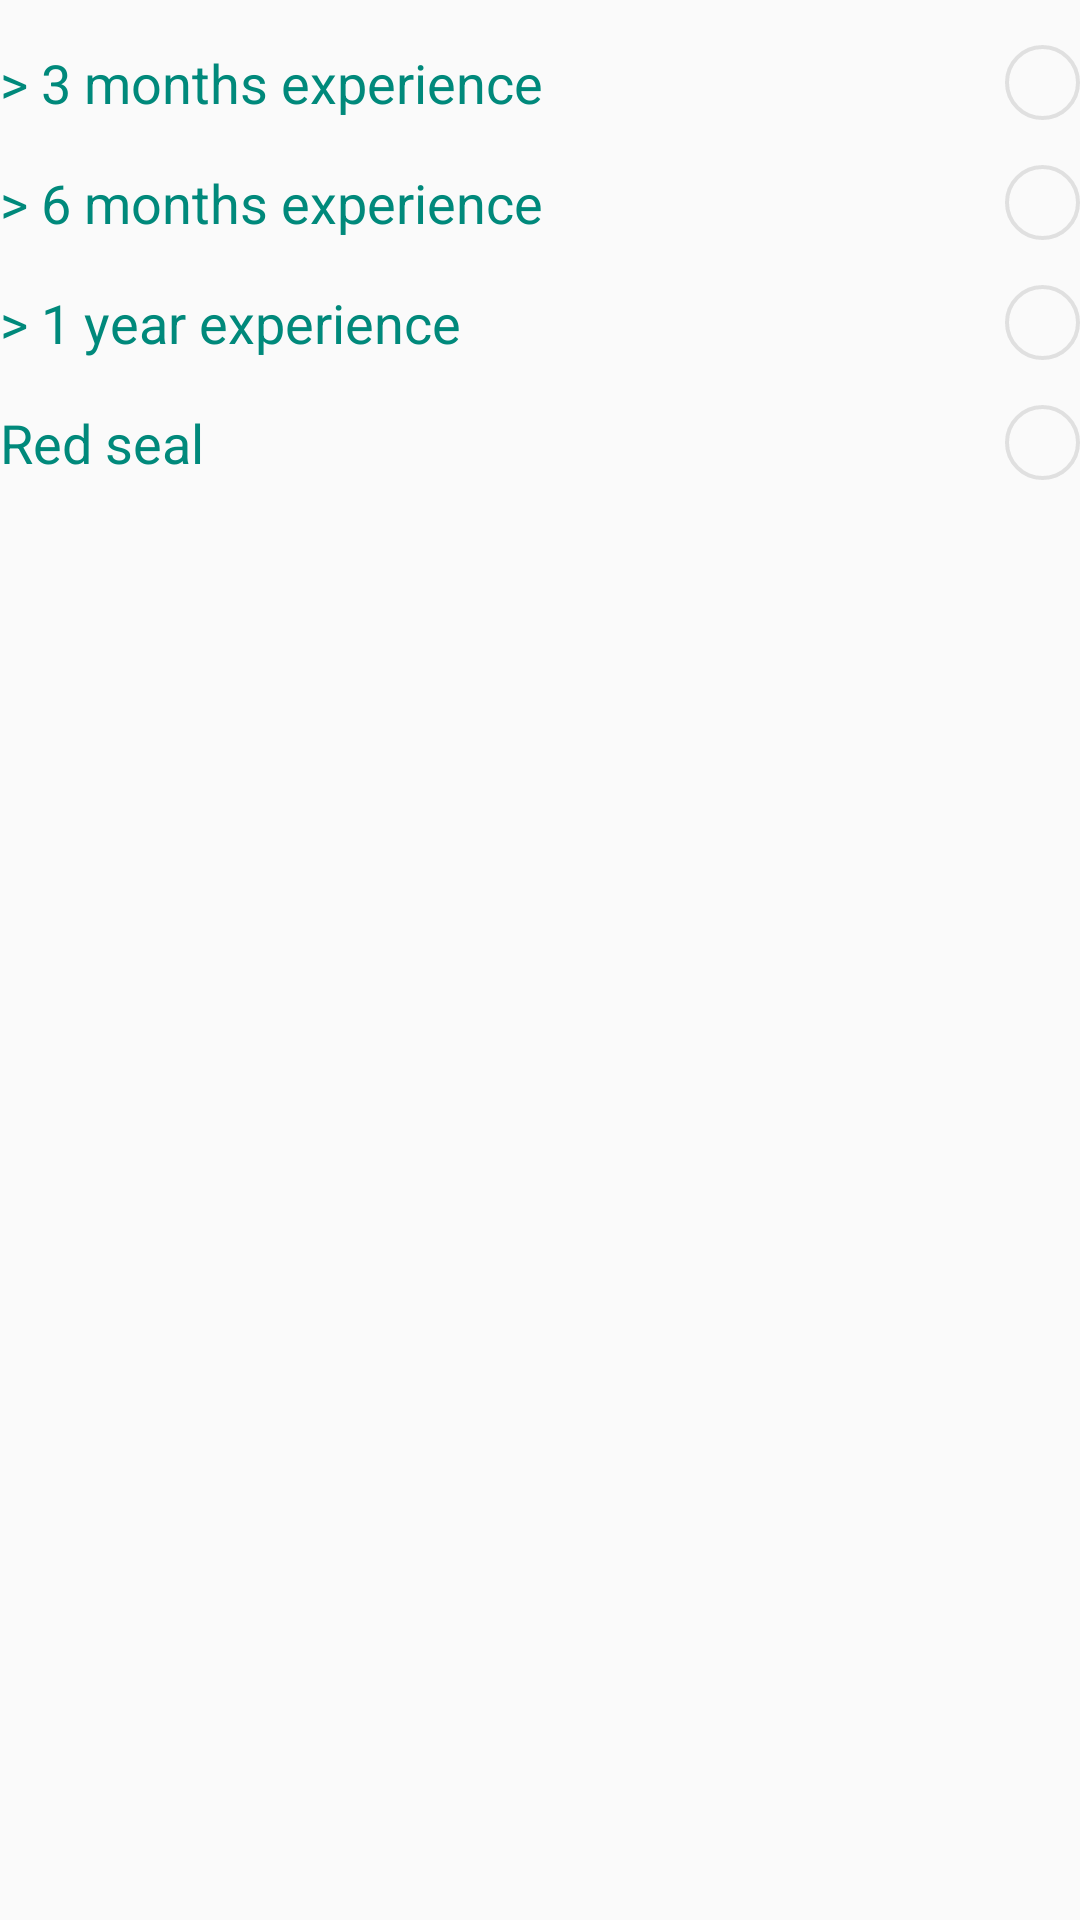

Reconstruct the res/layout file that produces this screen, plus the resources it refers to.
<!-- AndroidManifest.xml: application theme AppTheme -->
<!-- res/layout/exp_brick.xml -->
<?xml version="1.0" encoding="utf-8"?>
<RelativeLayout
    xmlns:android="http://schemas.android.com/apk/res/android"
    android:layout_width="fill_parent"
    android:layout_height="wrap_content">

    <RadioGroup
        android:id="@+id/brick_radio_group"
        android:layout_width="match_parent"
        android:layout_height="wrap_content"
        android:layout_below="@id/carpentry_text"
        android:layout_alignParentStart="true"
        android:layout_marginBottom="20dp"
        >

        <RadioButton
            android:id="@+id/button_three"
            android:layout_width="fill_parent"
            android:layout_height="wrap_content"
            android:button="@null"
            android:drawablePadding="30dp"
            android:drawableEnd="@drawable/radio_selector"
            android:text="> 3 months experience"
            android:textColor="@color/darkTeal"
            android:textSize="18sp"
            android:gravity="start|center_vertical"
            android:layout_marginTop="15dp"
            />

        <RadioButton
            android:id="@+id/button_six"
            android:layout_width="fill_parent"
            android:layout_height="wrap_content"
            android:button="@null"
            android:drawablePadding="30dp"
            android:drawableEnd="@drawable/radio_selector"
            android:text="> 6 months experience"
            android:textColor="@color/darkTeal"
            android:textSize="18sp"
            android:gravity="start|center_vertical"
            android:layout_marginTop="15dp"
            />

        <RadioButton
            android:id="@+id/button_year"
            android:layout_width="fill_parent"
            android:layout_height="wrap_content"
            android:button="@null"
            android:drawablePadding="30dp"
            android:drawableEnd="@drawable/radio_selector"
            android:text="> 1 year experience"
            android:textColor="@color/darkTeal"
            android:textSize="18sp"
            android:gravity="start|center_vertical"
            android:layout_marginTop="15dp"
            />

        <RadioButton
            android:id="@+id/button_redseal"
            android:layout_width="fill_parent"
            android:layout_height="wrap_content"
            android:button="@null"
            android:drawablePadding="30dp"
            android:drawableEnd="@drawable/radio_selector"
            android:text="Red seal"
            android:textColor="@color/darkTeal"
            android:textSize="18sp"
            android:gravity="start|center_vertical"
            android:layout_marginTop="15dp" />
    </RadioGroup>

</RelativeLayout>
<!-- resources referenced by this layout -->
<resources>
  <color name="darkTeal">#00897B</color>
  <!-- drawable radio_selector (drawable) -->
  <?xml version="1.0" encoding="utf-8"?>
  <selector xmlns:android="http://schemas.android.com/apk/res/android">
  <item android:drawable="@drawable/circle_checkbox"
      android:state_checked="false"/>
      <item
          android:drawable="@drawable/filled_circle_checkbox"
          android:state_checked="true"/>
  
  </selector>
  <style name="AppTheme" parent="Theme.AppCompat.Light">
          
          <item name="windowActionBar">false</item>
          <item name="windowNoTitle">true</item>
          <item name="colorPrimary">@color/teal</item>
          <item name="colorPrimaryDark">@color/dark</item>
          <item name="colorAccent">@color/teal</item>
      </style>
  <!-- drawable circle_checkbox (drawable) -->
  <?xml version="1.0" encoding="utf-8"?>
  <shape xmlns:android="http://schemas.android.com/apk/res/android" android:shape="oval" >
      <size android:height="25dp" android:width="25dp"/>
      <stroke android:width="4px" android:color="@color/grey"/>
  
  </shape>
  <!-- drawable filled_circle_checkbox (drawable) -->
  <?xml version="1.0" encoding="utf-8"?>
  <shape xmlns:android="http://schemas.android.com/apk/res/android" android:shape="oval" >
      <size android:height="25dp" android:width="25dp"/>
      <stroke android:width="4px" android:color="@color/grey"/>
      <solid android:color="@color/lightTeal"/>
  </shape>
  <color name="teal">#26A69A</color>
  <color name="dark">#00695C</color>
  <color name="grey">#E0E0E0</color>
  <color name="lightTeal">#80CBC4</color>
</resources>
